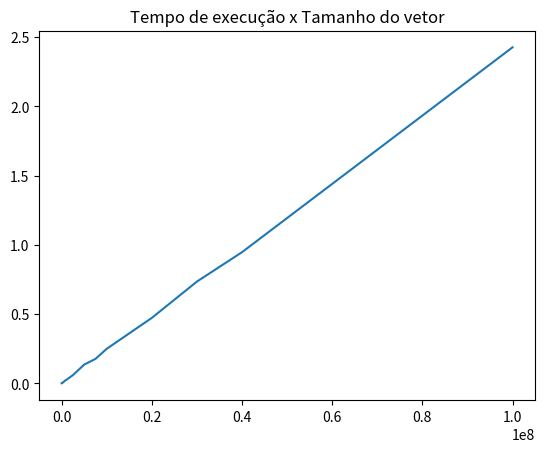

The matplotlib source for this figure:
import matplotlib.pyplot as mplt

x = [
    1000,
    #3000,
    #5000,
    #8000,
    10000,
    30000,
    50000,
    80000,
    100000,
    250000,
    500000,
    750000,
    1000000,
    2500000,
    5000000,
    7500000,
    10000000,
    20000000,
    30000000,
    40000000,
    100000000
]

y = [
    0.0009961128234863281,  
    #0.0009996891021728516,
    #0.0010001659393310547,
    #0.0010001659393310547,
    0.0010004043579101562,
    0.0010004043579101562,
    0.001005411148071289,
    0.0020012855529785156,
    0.003000497817993164,
    0.006000995635986328,
    0.013002395629882812,
    0.0200042724609375,
    0.025005578994750977,
    0.0600130558013916,
    0.1360306739807129,
    0.17703986167907715,
    0.2500569820404053,
    0.47310709953308105,
    0.7351670265197754,
    0.9472146034240723,
    2.4258038997650146
]

mplt.plot(x, y)
mplt.title('Tempo de execução x Tamanho do vetor')
mplt.show()